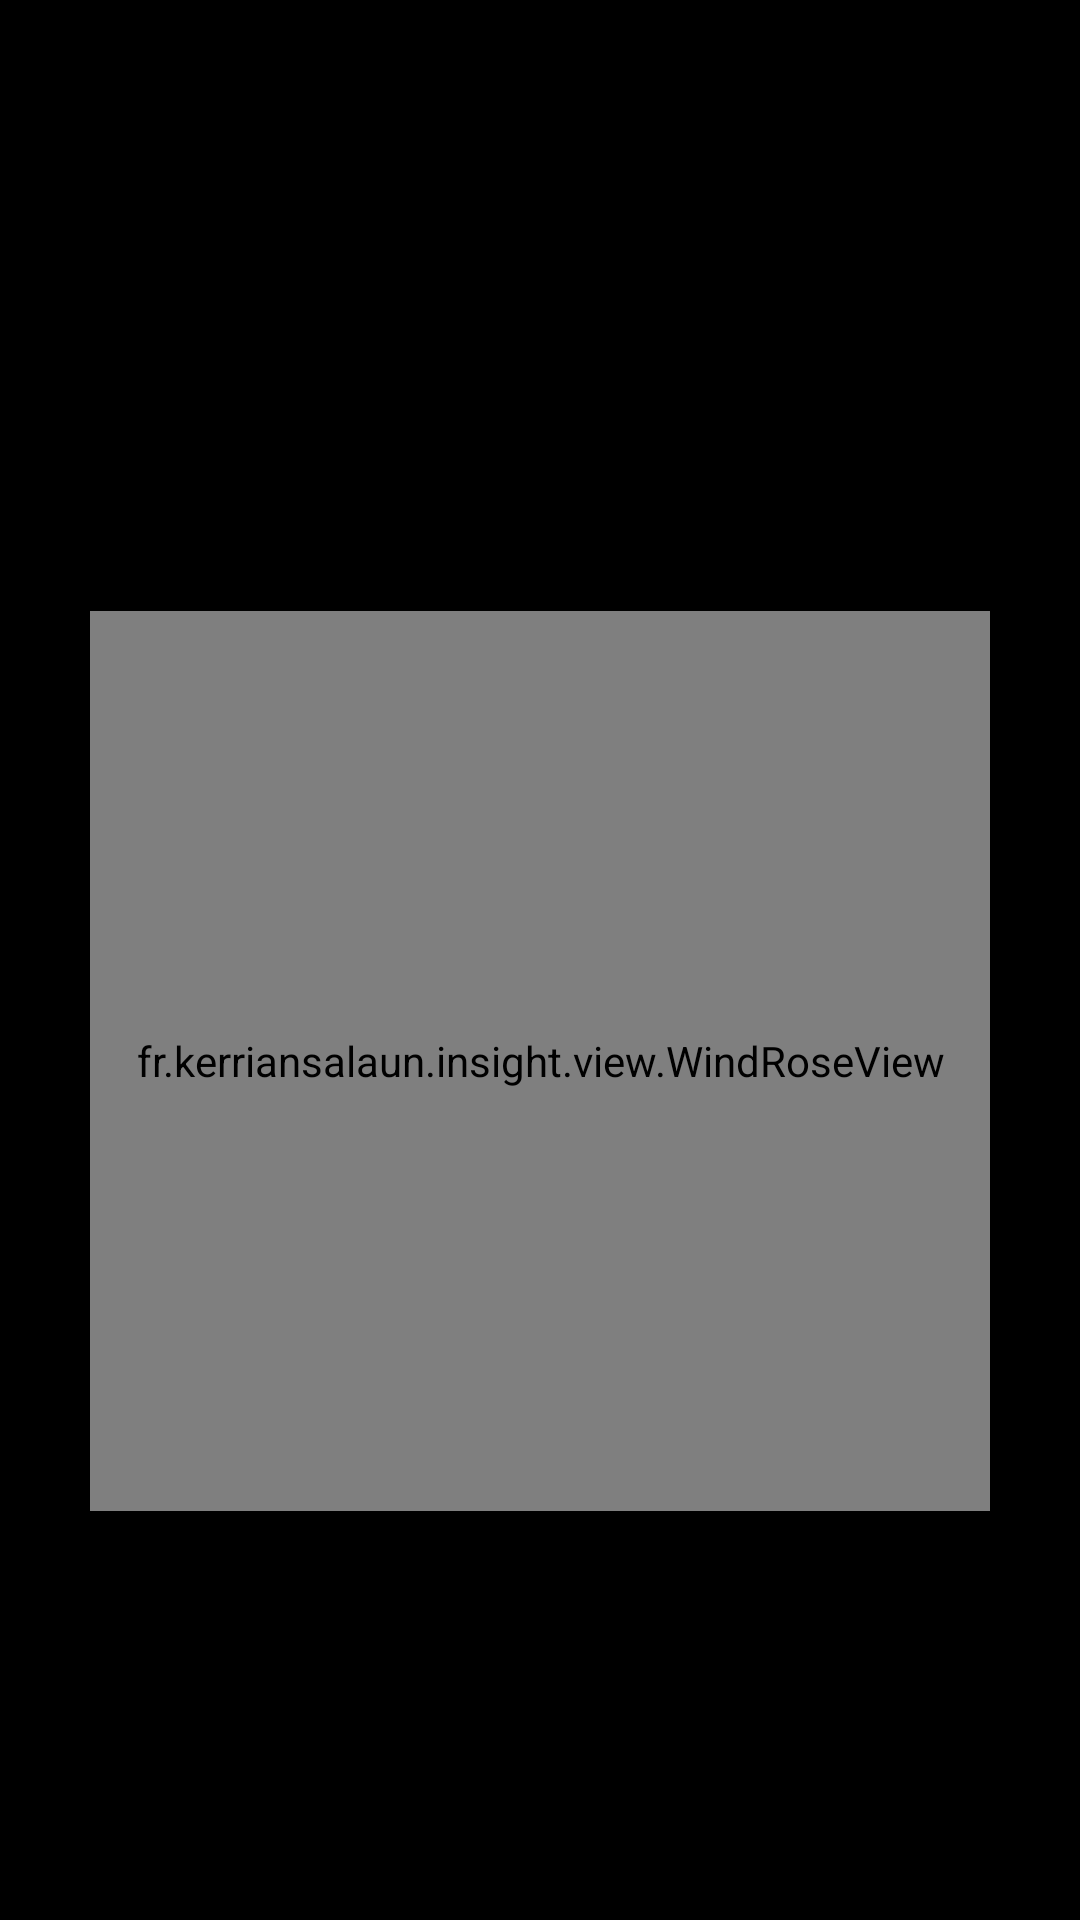

Write the Android layout XML for this screen, with the resource values it uses.
<!-- AndroidManifest.xml: application theme Theme.InSight -->
<!-- res/layout/layout_sol_detail_page.xml -->
<?xml version="1.0" encoding="utf-8"?>
<androidx.constraintlayout.widget.ConstraintLayout 
    xmlns:android="http://schemas.android.com/apk/res/android"
    xmlns:app="http://schemas.android.com/apk/res-auto"
    android:layout_width="match_parent"
    android:layout_height="match_parent"
    android:background="@android:color/background_dark"
    android:padding="16dp">

    <TextView
        android:id="@+id/solNumberTextView"
        android:layout_width="wrap_content"
        android:layout_height="wrap_content"
        android:textColor="@android:color/white"
        android:textSize="24sp"
        android:layout_marginTop="32dp"
        app:layout_constraintTop_toTopOf="parent"
        app:layout_constraintStart_toStartOf="parent"
        app:layout_constraintEnd_toEndOf="parent"/>

    <TextView
        android:id="@+id/temperatureDetailTextView"
        android:layout_width="match_parent"
        android:layout_height="wrap_content"
        android:textColor="#808080"
        android:textSize="16sp"
        android:layout_marginTop="32dp"
        app:layout_constraintTop_toBottomOf="@id/solNumberTextView"/>

    <TextView
        android:id="@+id/pressureDetailTextView"
        android:layout_width="match_parent"
        android:layout_height="wrap_content"
        android:textColor="#808080"
        android:textSize="16sp"
        android:layout_marginTop="16dp"
        app:layout_constraintTop_toBottomOf="@id/temperatureDetailTextView"/>

    <fr.kerriansalaun.insight.view.WindRoseView
        android:id="@+id/windRoseView"
        android:layout_width="300dp"
        android:layout_height="300dp"
        android:layout_marginTop="32dp"
        app:layout_constraintTop_toBottomOf="@id/pressureDetailTextView"
        app:layout_constraintStart_toStartOf="parent"
        app:layout_constraintEnd_toEndOf="parent"/>

</androidx.constraintlayout.widget.ConstraintLayout>
<!-- resources referenced by this layout -->
<resources>
  <style name="Theme.InSight" parent="Theme.MaterialComponents.DayNight.NoActionBar">
          
          <item name="colorPrimary">@color/purple_500</item>
          <item name="colorPrimaryVariant">@color/purple_700</item>
          <item name="colorOnPrimary">@color/white</item>
          
          <item name="colorSecondary">@color/teal_200</item>
          <item name="colorSecondaryVariant">@color/teal_700</item>
          <item name="colorOnSecondary">@color/black</item>
          
          <item name="android:statusBarColor">@android:color/transparent</item>
          <item name="android:windowLightStatusBar">false</item>
          
      </style>
  <!-- not gathered from this repository: default colours our renderer supplied (Android Studio template values) -->
  <color name="purple_500">#FF6200EE</color>
  <color name="purple_700">#FF3700B3</color>
  <color name="teal_200">#FF03DAC5</color>
  <color name="teal_700">#FF018786</color>
  <color name="black">#FF000000</color>
  <color name="white">#FFFFFFFF</color>
</resources>
